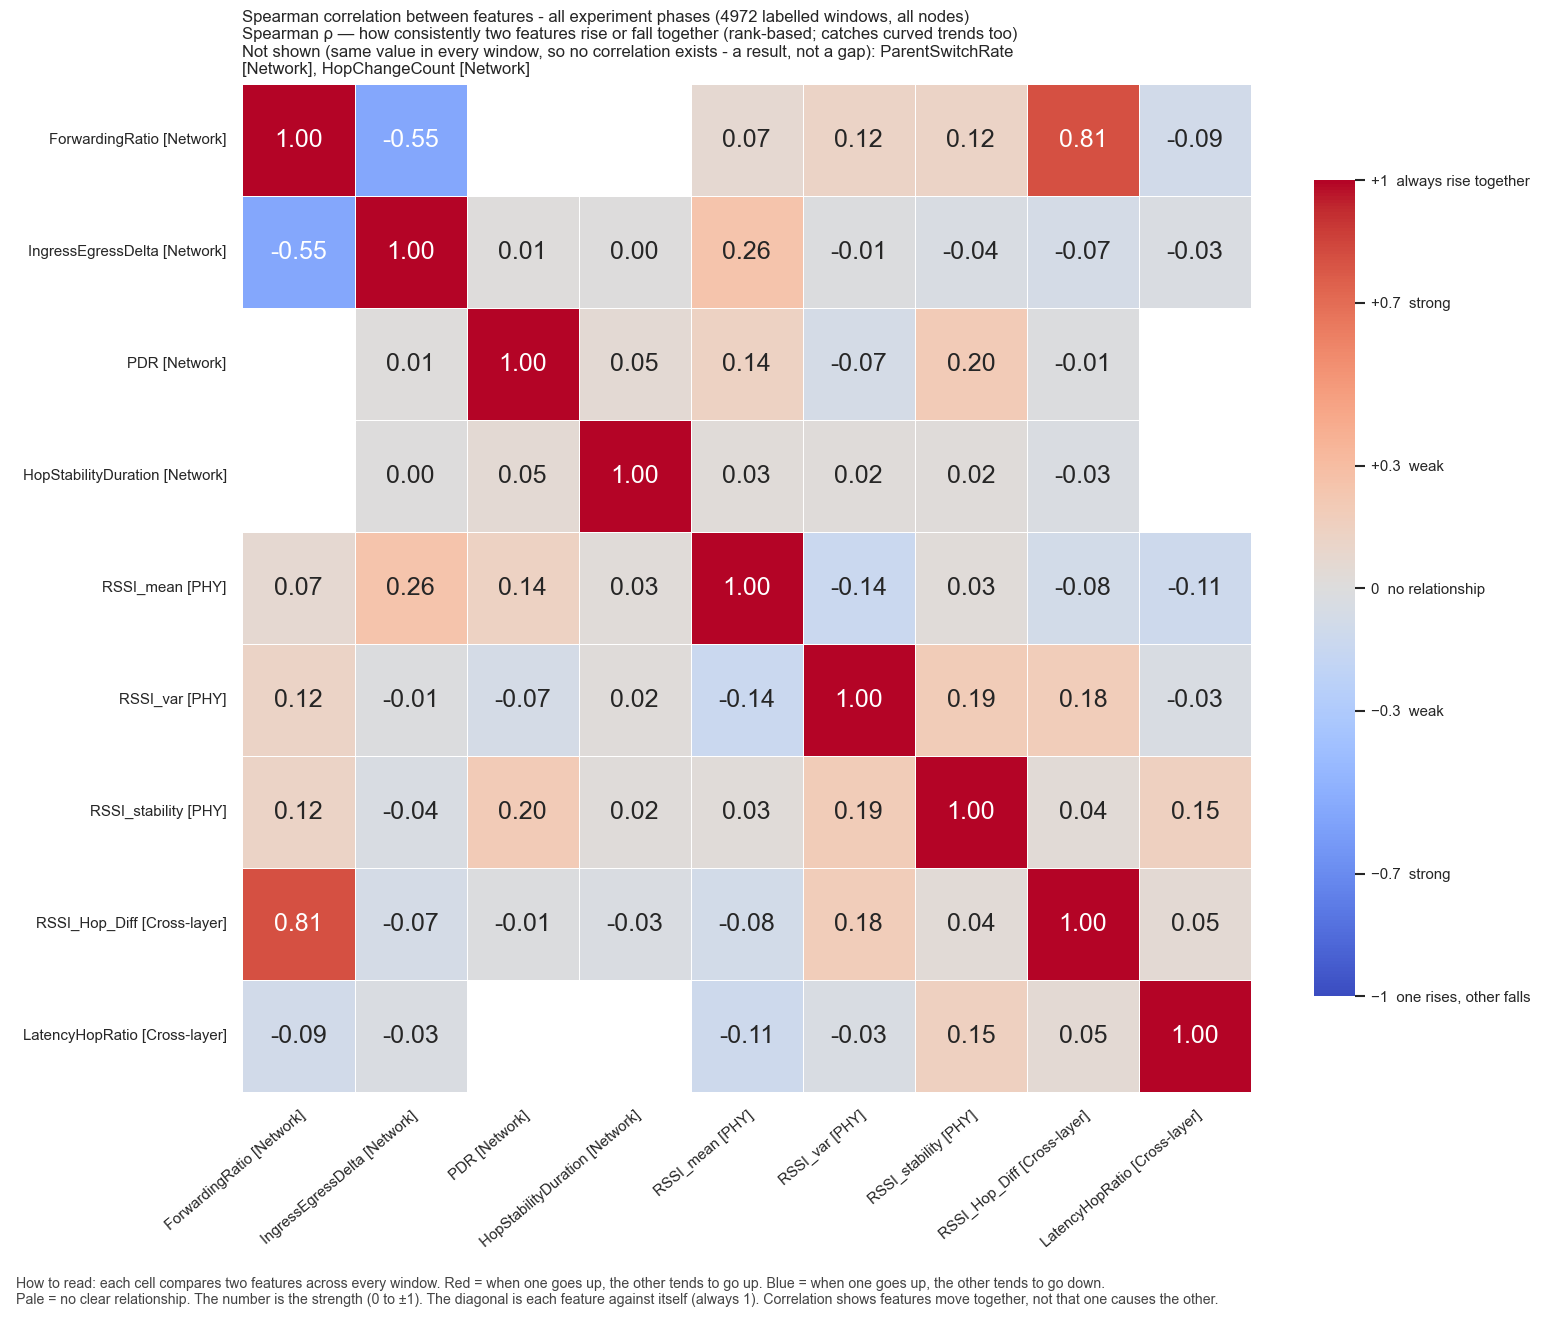

The file beside this chart, header and first rows:
, ForwardingRatio, IngressEgressDelta, PDR, HopStabilityDuration, RSSI_mean, RSSI_var, RSSI_stability, RSSI_Hop_Diff, LatencyHopRatio
ForwardingRatio, 1.0, -0.551, , , 0.0687, 0.1194, 0.1186, 0.8118, -0.08831
IngressEgressDelta, -0.551, 1.0, 0.014, 0.004233, 0.255, -0.01478, -0.0374, -0.0661, -0.02813
PDR, , 0.014, 1.0, 0.04705, 0.1405, -0.06505, 0.202, -0.01013, 
HopStabilityDuration, , 0.004233, 0.04705, 1.0, 0.02525, 0.01612, 0.01956, -0.02504, 
RSSI_mean, 0.0687, 0.255, 0.1405, 0.02525, 1.0, -0.1379, 0.02801, -0.08218, -0.1143
RSSI_var, 0.1194, -0.01478, -0.06505, 0.01612, -0.1379, 1.0, 0.1903, 0.1826, -0.03323
RSSI_stability, 0.1186, -0.0374, 0.202, 0.01956, 0.02801, 0.1903, 1.0, 0.03629, 0.1509
RSSI_Hop_Diff, 0.8118, -0.0661, -0.01013, -0.02504, -0.08218, 0.1826, 0.03629, 1.0, 0.04787
LatencyHopRatio, -0.08831, -0.02813, , , -0.1143, -0.03323, 0.1509, 0.04787, 1.0
